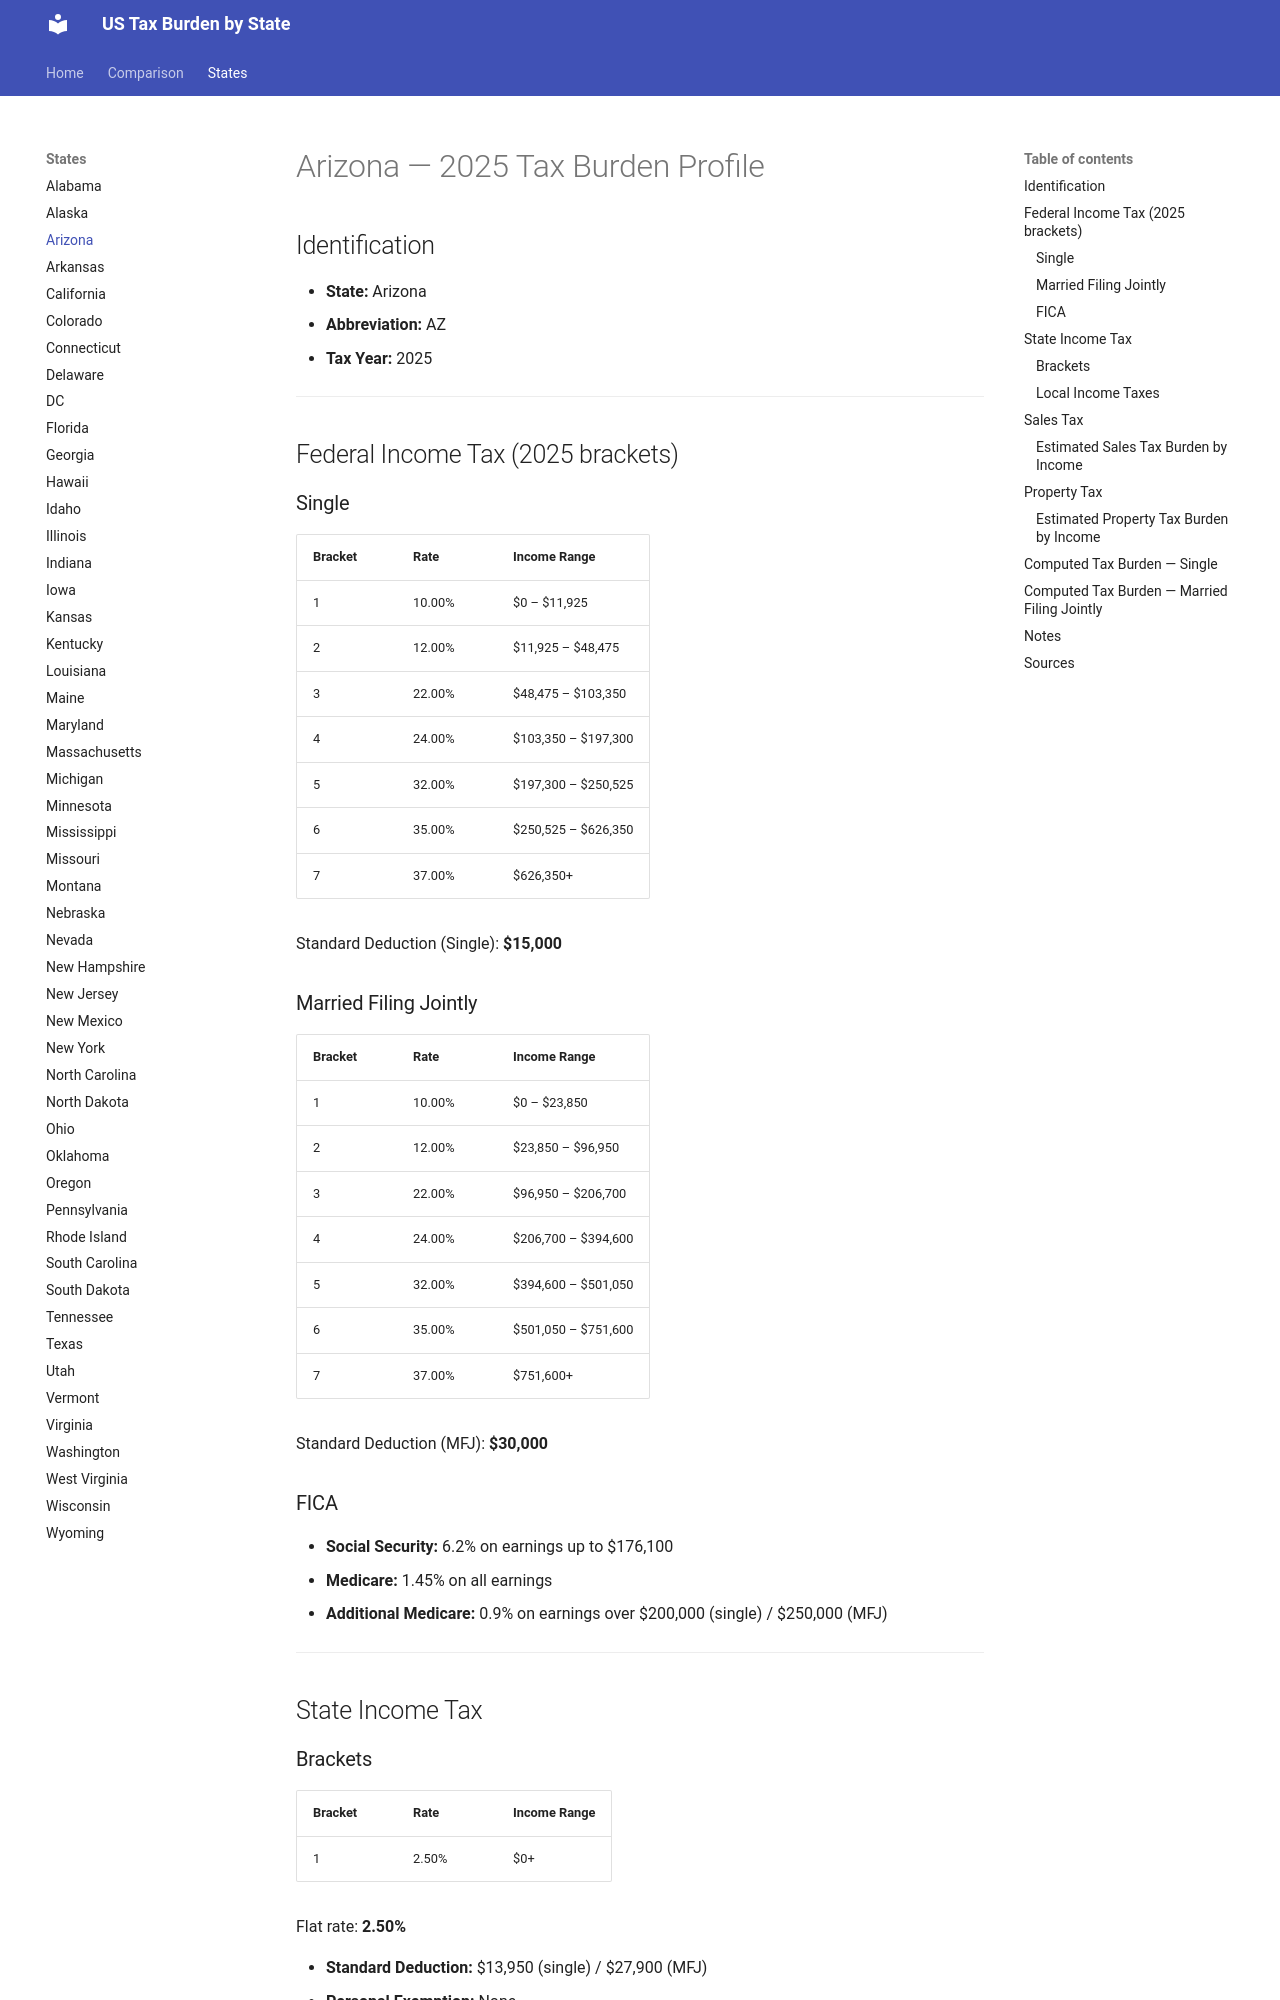

repository: jcmcneal/tax-burden-us · page: states/Arizona/index.html · generator: mkdocs

# Arizona — 2025 Tax Burden Profile

## Identification
- **State:** Arizona
- **Abbreviation:** AZ
- **Tax Year:** 2025

---

## Federal Income Tax (2025 brackets)

### Single
| Bracket | Rate | Income Range |
|---------|------|-------------|
| 1 | 10.00% | $0 – $11,925 |
| 2 | 12.00% | $11,925 – $48,475 |
| 3 | 22.00% | $48,475 – $103,350 |
| 4 | 24.00% | $103,350 – $197,300 |
| 5 | 32.00% | $197,300 – $250,525 |
| 6 | 35.00% | $250,525 – $626,350 |
| 7 | 37.00% | $626,350+ |

Standard Deduction (Single): **$15,000**

### Married Filing Jointly
| Bracket | Rate | Income Range |
|---------|------|-------------|
| 1 | 10.00% | $0 – $23,850 |
| 2 | 12.00% | $23,850 – $96,950 |
| 3 | 22.00% | $96,950 – $206,700 |
| 4 | 24.00% | $206,700 – $394,600 |
| 5 | 32.00% | $394,600 – $501,050 |
| 6 | 35.00% | $501,050 – $751,600 |
| 7 | 37.00% | $751,600+ |

Standard Deduction (MFJ): **$30,000**

### FICA
- **Social Security:** 6.2% on earnings up to $176,100
- **Medicare:** 1.45% on all earnings
- **Additional Medicare:** 0.9% on earnings over $200,000 (single) / $250,000 (MFJ)

---

## State Income Tax

### Brackets

| Bracket | Rate | Income Range |
|---------|------|-------------|
| 1 | 2.50% | $0+ |

Flat rate: **2.50%**

- **Standard Deduction:** $13,950 (single) / $27,900 (MFJ)
- **Personal Exemption:** None

### Local Income Taxes
No local income taxes.

---

## Sales Tax
- **State rate:** 5.60%
- **Average local add-on:** 2.80%
- **Combined average:** 8.40%
- **Food taxable:** Yes
  - Food taxed at reduced rate of 1% at state level; local rates may add.
